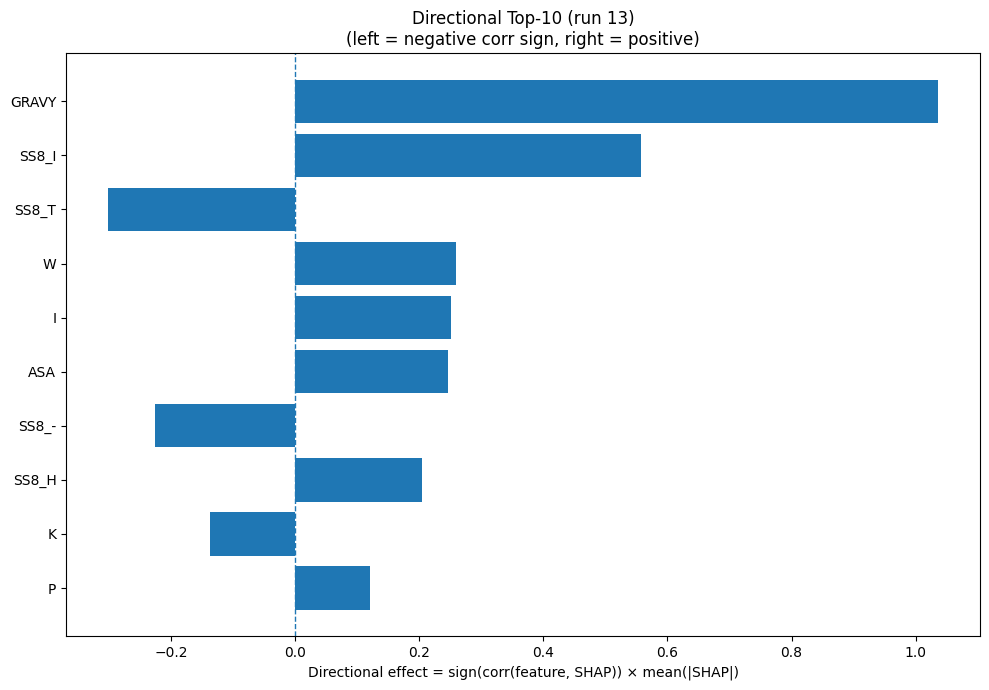

The table this chart was drawn from, first rows:
Index, Feature, CorrSign, MeanAbsSHAP, DirectionalEffect
32, GRAVY, 1.0, 1.037, 1.037
26, SS8_I, 1.0, 0.5566, 0.5566
28, SS8_T, -1.0, 0.3023, -0.3023
18, W, 1.0, 0.2597, 0.2597
7, I, 1.0, 0.2517, 0.2517
31, ASA, 1.0, 0.2462, 0.2462
30, SS8_-, -1.0, 0.2259, -0.2259
23, SS8_H, 1.0, 0.2049, 0.2049
8, K, -1.0, 0.1375, -0.1375
12, P, 1.0, 0.1198, 0.1198
5, G, 1.0, 0.1167, 0.1167
2, D, -1.0, 0.1084, -0.1084
33, AROM, 1.0, 0.1008, 0.1008
1, C, -1.0, 0.09484, -0.09484
21, SS3_E, -1.0, 0.0927, -0.0927
4, F, 1.0, 0.09026, 0.09026
22, SS3_C, -1.0, 0.07726, -0.07726
15, S, -1.0, 0.06942, -0.06942
14, R, 1.0, 0.06614, 0.06614
17, V, 1.0, 0.06572, 0.06572
20, SS3_H, 1.0, 0.06115, 0.06115
25, SS8_G, 1.0, 0.05775, 0.05775
9, L, 1.0, 0.05548, 0.05548
3, E, -1.0, 0.04553, -0.04553
11, N, -1.0, 0.04523, -0.04523
27, SS8_B, 1.0, 0.04289, 0.04289
16, T, 1.0, 0.04199, 0.04199
10, M, 1.0, 0.03363, 0.03363
19, Y, 1.0, 0.03082, 0.03082
13, Q, -1.0, 0.02641, -0.02641
6, H, 1.0, 0.01756, 0.01756
0, A, 1.0, 0.01491, 0.01491
29, SS8_S, -1.0, 0.01401, -0.01401
24, SS8_E, -1.0, 0.004519, -0.004519
